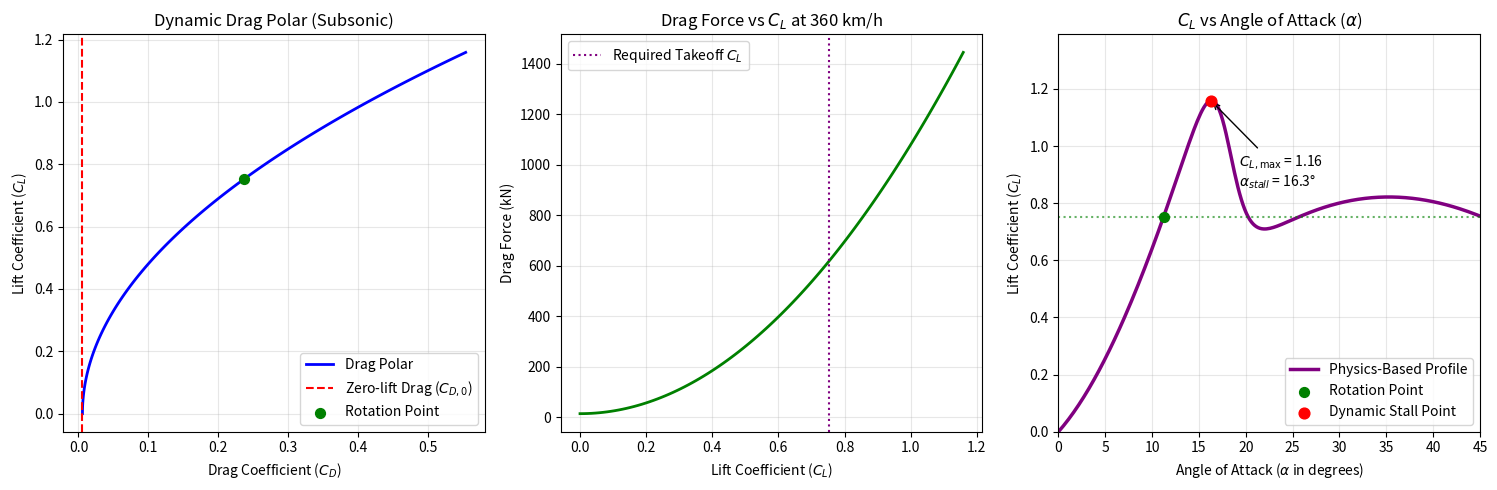

Here is the Python script that generated this plot:
# -*- coding: utf-8 -*-
"""
Created on Mon May 11 09:14:21 2026

@author: SID-DRW
"""

import numpy as np
import matplotlib.pyplot as plt

# --- 1. Input Data ---
s_plan = 425.682          # Reference area (m2)
s_wet = 1188.937          # Total wetted area (m2)
cd_0 = 0.00567            # Calculated cd_friction (based on S_plan)
ar = 1.2                  # Aspect Ratio estimate for hypersonic aircraft
e = 0.65                  # Oswald efficiency factor (typical for delta wings)
rho = 1.225               # Air density at sea level (kg/m3)
v_takeoff = 100.0         # Speed in m/s (~360 km/h)
mass = 200000.0           # Aircraft mass in kg
g = 9.81                  # Acceleration due to gravity (m/s2)

# --- 2. Calculations ---
# Theoretical 2D lift curve slope per radian (2 * pi) (HELMBOLD MODEL)
a_0 = 2 * np.pi 

# Helmbold equation for low-aspect ratio wings per radian
cl_alpha_3d_rad = a_0 / (1 + (np.sqrt(1 + (a_0 / (np.pi * ar))**2)))
# Convert from radians to degrees
cl_alpha_3d_deg = cl_alpha_3d_rad * (np.pi / 180)

# =============================================================================
# Generate a full angle of attack sweep from 0 to 45 degrees
alpha_sweep_deg = np.linspace(0, 45, 250)
alpha_sweep_rad = np.radians(alpha_sweep_deg)

# Physical Aerodynamic Parameters
K_p = cl_alpha_3d_rad     # Potential lift slope derived directly from Helmbold
K_v = 9.5                 # Amplified Vortex lift factor from active flow control
alpha_c_deg = 18.0        # Critical angle of attack where vortex breakdown initiates

# 1. Calculate Pure Polhamus Components (Potential + Vortex Lift)
cl_potential = K_p * np.sin(alpha_sweep_rad) * (np.cos(alpha_sweep_rad)**2)
cl_vortex = K_v * (np.sin(alpha_sweep_rad)**2) * np.cos(alpha_sweep_rad)

# 2. Physics-based Vortex Health Function
vortex_health = 1.0 / (1.0 + np.exp((alpha_sweep_deg - alpha_c_deg) / 1.0))

# 3. Combine components dynamically to establish full 3D curve
cl_sweep_3d = cl_potential + cl_vortex * vortex_health

# Locate Cl_max and Stall Angle dynamically from the resulting physical physics curve
idx_stall = np.argmax(cl_sweep_3d)
cl_max = cl_sweep_3d[idx_stall]
alpha_stall = alpha_sweep_deg[idx_stall]

# =============================================================================
# Dynamically calculate the exact Cl required to lift the aircraft mass at v_takeoff
# L = Weight -> Cl_rot = (2 * m * g) / (rho * V^2 * S)
cl_rot = (2.0 * mass * g) / (rho * (v_takeoff**2) * s_plan)

# Dynamic Drag Polar Calculation spanning up to the calculated cl_max
cl_range = np.linspace(0, cl_max, 100)
cd_induced = (cl_range**2) / (np.pi * ar * e)
cd_total = cd_0 + cd_induced

# Drag Force array in Newtons at take-off speed across the operational Cl range
drag_force = 0.5 * rho * (v_takeoff**2) * s_plan * cd_total

# Dynamic Drag Coefficient specifically at the point of rotation
cd_rot = cd_0 + (cl_rot**2) / (np.pi * ar * e)
d_rot = 0.5 * rho * (v_takeoff**2) * s_plan * cd_rot

# Required Thrust calculation for a specified 0.15g runway acceleration
accel_g = 0.15
thrust_needed = d_rot + (mass * accel_g * g)

# Interpolate from the true non-linear curve to find the exact physical rotation alpha
alpha_rot = np.interp(cl_rot, cl_sweep_3d[:idx_stall], alpha_sweep_deg[:idx_stall])
# =============================================================================


# --- 3. Visualization ---
plt.figure(figsize=(15, 5)) 

# Plot Drag Polar (Dynamic limits)
plt.subplot(1, 3, 1) 
plt.plot(cd_total, cl_range, label='Drag Polar', color='blue', linewidth=2)
plt.axvline(cd_0, color='red', linestyle='--', label='Zero-lift Drag ($C_{D,0}$)')
plt.scatter(cd_rot, cl_rot, color='green', s=50, zorder=5, label='Rotation Point')
plt.title('Dynamic Drag Polar (Subsonic)')
plt.xlabel('Drag Coefficient ($C_D$)')
plt.ylabel('Lift Coefficient ($C_L$)')
plt.grid(True, alpha=0.3)
plt.legend()

# Plot Drag Force vs Cl (Dynamic limits)
plt.subplot(1, 3, 2)
plt.plot(cl_range, drag_force / 1000, color='green', linewidth=2)
plt.axvline(cl_rot, color='purple', linestyle=':', label='Required Takeoff $C_L$')
plt.title('Drag Force vs $C_L$ at 360 km/h')
plt.xlabel('Lift Coefficient ($C_L$)')
plt.ylabel('Drag Force (kN)')
plt.grid(True, alpha=0.3)
plt.legend()

# Plot Cl-alpha curve (Cleaned up & Fully Physics-driven)
plt.subplot(1, 3, 3)
plt.plot(alpha_sweep_deg, cl_sweep_3d, color='purple', linewidth=2.5, label='Physics-Based Profile')

# Highlight the dynamically derived rotation point on the lift curve
plt.scatter(alpha_rot, cl_rot, color='green', s=50, zorder=5, label='Rotation Point')
plt.axhline(cl_rot, color='green', linestyle=':', alpha=0.6)

# Plot the Stall point marker
plt.scatter(alpha_stall, cl_max, color='red', s=60, zorder=5, label='Dynamic Stall Point')
plt.annotate(f'$C_{{L,\\max}}$ = {cl_max:.2f}\n$\\alpha_{{stall}}$ = {alpha_stall:.1f}°',
             xy=(alpha_stall, cl_max),
             xytext=(alpha_stall + 3, cl_max - 0.3),
             arrowprops=dict(arrowstyle="->", color='black', lw=1))

plt.title('$C_L$ vs Angle of Attack ($\\alpha$)')
plt.xlabel('Angle of Attack ($\\alpha$ in degrees)')
plt.ylabel('Lift Coefficient ($C_L$)')
plt.xlim(0, 45)
plt.ylim(0, cl_max * 1.2)
plt.grid(True, alpha=0.3)
plt.legend()

plt.tight_layout()
plt.show()


# --- 4. Output for Performance Verification ---
print("--- Dynamically Calculated Takeoff Parameters ---")
print(f"Required Takeoff Lift Coefficient (C_L_rot): {cl_rot:.4f}")
print(f"Total Cd at Rotation: {cd_rot:.5f}")
print(f"Aerodynamic Drag Force at Rotation (D): {d_rot/1000:.2f} kN")
print(f"Required Thrust for 0.15g acceleration: {thrust_needed/1000:.2f} kN")
print(f"Base Helmbold Linear Slope (C_L_alpha): {cl_alpha_3d_deg:.4f} per degree")
print(f"Maximum Lift Coefficient (C_L_max): {cl_max:.2f}")
print(f"Stall Angle of Attack: {alpha_stall:.2f}°")
print(f"Required Angle of Attack (alpha) for rotation: {alpha_rot:.2f}°")

# Safety Check Assertions
safety_margin = alpha_stall - alpha_rot
print(f"Takeoff Safety Margin (alpha_stall - alpha_rot): {safety_margin:.2f}°")
if safety_margin > 3.0:
    print("Verification: Aerodynamic takeoff safety margin is SATISFACTORY.")
else:
    print("Verification WARNING: Takeoff pitch attitude is too close to stall bounds!")
